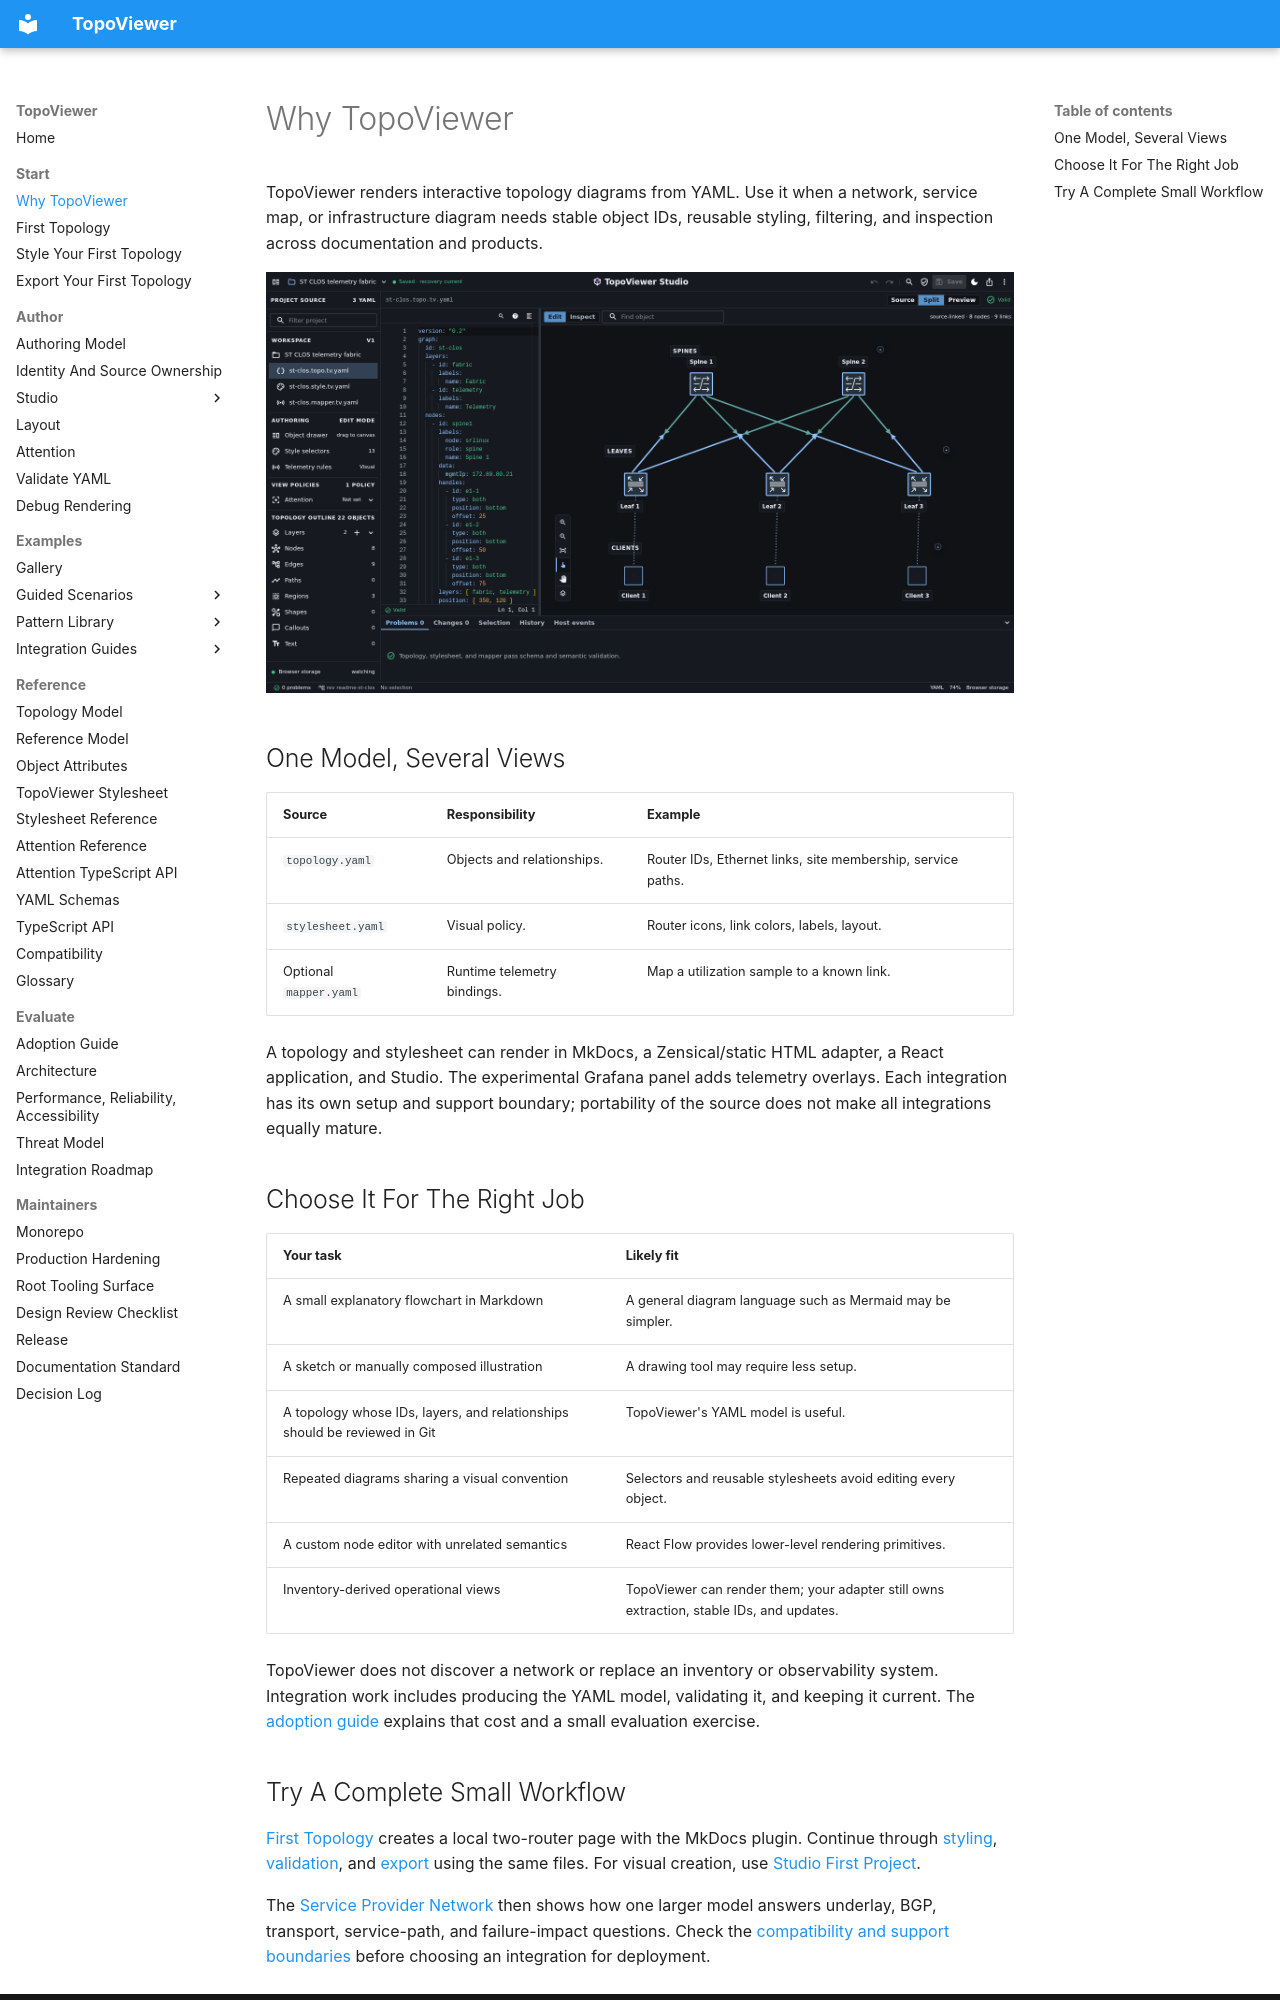

repository: asadarafat/topoviewer · page: topoviewer/start/why-topoviewer/index.html · generator: mkdocs

# Why TopoViewer

TopoViewer renders interactive topology diagrams from YAML. Use it when a
network, service map, or infrastructure diagram needs stable object IDs,
reusable styling, filtering, and inspection across documentation and products.

![YAML to rendered network diagram](../../assets/topoviewer-yaml-to-diagram.png)

## One Model, Several Views

| Source | Responsibility | Example |
|---|---|---|
| `topology.yaml` | Objects and relationships. | Router IDs, Ethernet links, site membership, service paths. |
| `stylesheet.yaml` | Visual policy. | Router icons, link colors, labels, layout. |
| Optional `mapper.yaml` | Runtime telemetry bindings. | Map a utilization sample to a known link. |

A topology and stylesheet can render in MkDocs, a Zensical/static HTML adapter,
a React application, and Studio. The experimental Grafana panel adds telemetry
overlays. Each integration has its own setup and support boundary; portability
of the source does not make all integrations equally mature.

## Choose It For The Right Job

| Your task | Likely fit |
|---|---|
| A small explanatory flowchart in Markdown | A general diagram language such as Mermaid may be simpler. |
| A sketch or manually composed illustration | A drawing tool may require less setup. |
| A topology whose IDs, layers, and relationships should be reviewed in Git | TopoViewer's YAML model is useful. |
| Repeated diagrams sharing a visual convention | Selectors and reusable stylesheets avoid editing every object. |
| A custom node editor with unrelated semantics | React Flow provides lower-level rendering primitives. |
| Inventory-derived operational views | TopoViewer can render them; your adapter still owns extraction, stable IDs, and updates. |

TopoViewer does not discover a network or replace an inventory or observability
system. Integration work includes producing the YAML model, validating it, and
keeping it current. The [adoption guide](../evaluate/adopt-topoviewer-or-keep-topology-locked-to-a-surface.md)
explains that cost and a small evaluation exercise.
